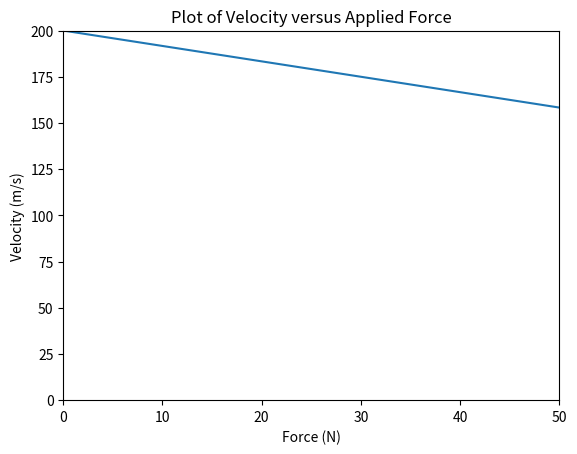

Generate this figure with matplotlib:
import matplotlib.pyplot as plt
import numpy as np
# Calculate and plot the velocity 
# of a linear motor as a function of load
VB = 120                # Battery Voltage (V)
r = 0.3                 # Resistance (Ohms)
l = 1                   # Bar length (m)
B = 0.6                 # Flux density (T)
# Range of forces on the bar (From, to, step)
F = np.arange(0, 51, 10)
# Currents
i = F / (l * B)
# Voltages
eind = VB - i * r
# Velocities
V_bar = eind / (l * B)
# Plot
plt.plot(F, V_bar)
plt.title('Plot of Velocity versus Applied Force')
plt.xlabel('Force (N)')
plt.ylabel('Velocity (m/s)')
plt.axis([0, 50, 0, 200])
plt.show()